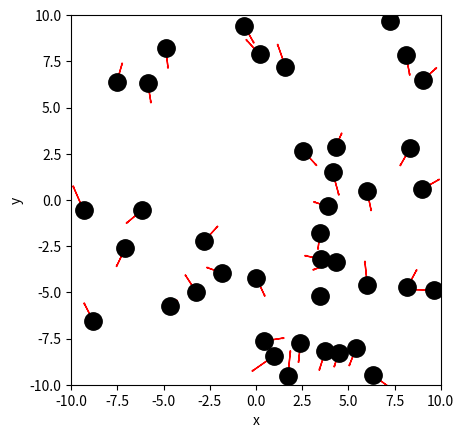
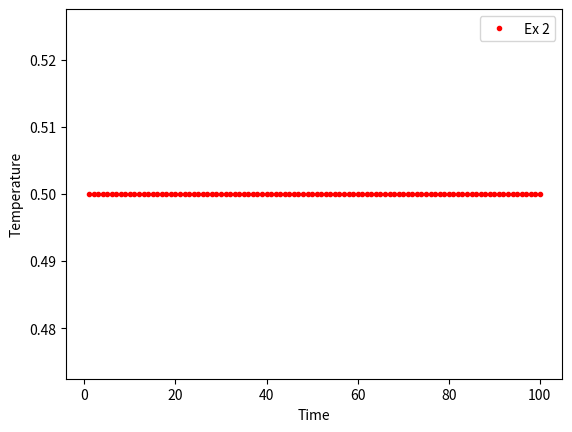
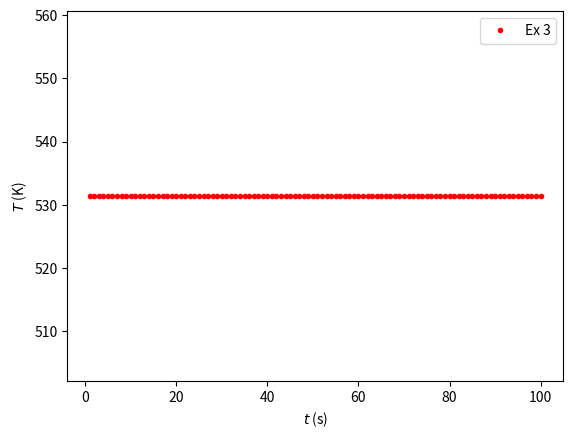
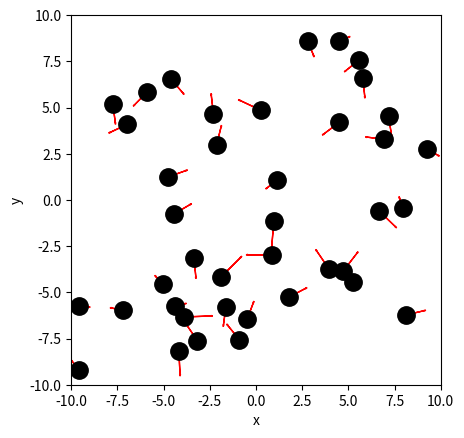
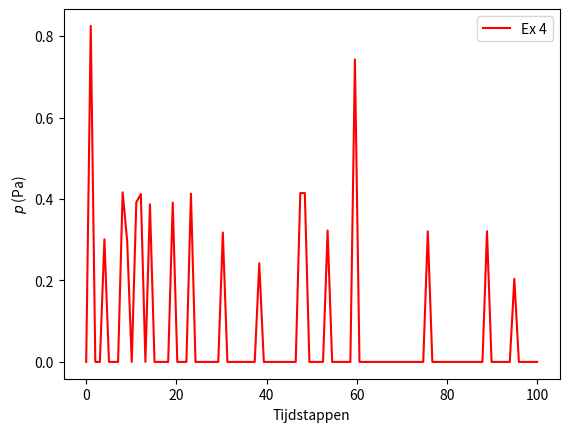

Write Python code to recreate these figures, in order.
# ruimte voor uitwerking

import numpy as np
import matplotlib.pyplot as plt
from matplotlib.animation import FuncAnimation

# Voor de handigheid zijn de waarden aangepast, naar waarden die wel overeenkomen met de voor geschreven code

BOX_SIZE_0 = 20              # Hoogte en lengte startvolume (nm)
N = 40                       # Aantal deeltjes 
V_0 = 1                      # Startsnelheid van deeltjes (nm per ps)
RADIUS = 0.3                 # Straal van moleculen (nm)
DT = (0.2 * RADIUS) / V_0     # Tijdstap om geen botsing te missen (s)

f = 2                        # Aantal dimensies
k = 1.38e-23                 # Constante van Boltzmann

class ParticleClass:
    def __init__(self, m, v, r, R):
        """ maakt een deeltje (constructor) """
        self.m = m                         
        self.v = np.array(v, dtype=float)  
        self.r = np.array(r, dtype=float)  
        self.R = R

    def update_position(self):
        """ verandert positie voor één tijdstap """
        self.r += self.v * DT 
            
    @property
    def momentum(self):
        return self.m * self.v
    
    @property
    def kin_energy(self):
        return 1/2 * self.m * np.dot(self.v, self.v)
    
def collide_detection(p1: ParticleClass, p2: ParticleClass) -> bool:
    """ Geeft TRUE als de deeltjes overlappen """
    dx = p1.r[0] - p2.r[0]
    dy = p1.r[1] - p2.r[1]
    rr = p1.R + p2.R
    return  dx**2+dy**2 < rr**2 

def particle_collision(p1: ParticleClass, p2: ParticleClass):
    """ past snelheden aan uitgaande van overlap """
    m1, m2 = p1.m, p2.m
    delta_r = p1.r - p2.r
    delta_v = p1.v - p2.v
    dot_product = np.dot(delta_r, delta_v)

    # Als deeltjes van elkaar weg bewegen dan geen botsing
    if dot_product >= 0: # '='-teken voorkomt ook problemen als delta_r == \vec{0}
        return

    distance_squared = np.dot(delta_r, delta_r) 
    # Botsing oplossen volgens elastische botsing in 2D
    p1.v -= 2 * m2 / (m1 + m2) * dot_product / distance_squared * delta_r
    p2.v += 2 * m1 / (m1 + m2) * dot_product / distance_squared * delta_r

def box_collision(particle: ParticleClass):
    ''' botsing met harde wanden '''
    if abs(particle.r[0]) + particle.R > BOX_SIZE_0/2: 
        particle.v[0] = -particle.v[0]                                        # Omdraaien van de snelheid
        particle.r[0] = np.sign(particle.r[0]) * (BOX_SIZE_0/2 - particle.R)  # Zet terug net binnen box                 
    if abs(particle.r[1]) + particle.R > BOX_SIZE_0/2: 
        particle.v[1] = -particle.v[1]     
        particle.r[1] = np.sign(particle.r[1]) * (BOX_SIZE_0/2 - particle.R) 

def create_particles(particles):
    """ Leegmaken en opnieuw aanmaken van deeltjes  in lijst """
    particles.clear()
    for i in range(N):
        vx = np.random.uniform(-V_0, V_0)
        vy = np.random.choice([-1, 1]) * np.sqrt(V_0**2 - vx**2)        
        pos = np.random.uniform(-BOX_SIZE_0/2 + RADIUS, BOX_SIZE_0/2 - RADIUS, 2)
        particles.append(ParticleClass(m=1.0, v=[vx, vy], r=pos, R=RADIUS))

# note dat deze handle_collisions functie anders is dan we gedaan in brownian motion
# controleer zelf welke van de twee functies sneller is (wat, zoals gezegd, sterk afhangt van het aantal deeltjes!)
def handle_collisions(particles):
    """ alle onderlinge botsingen afhandelen voor deeltjes in lijst """
    num_particles = len(particles)
    for i in range(num_particles):
        for j in range(i+1, num_particles):
            if collide_detection(particles[i], particles[j]):
                particle_collision(particles[i], particles[j])

def handle_walls(particles):
    """ botsing met wanden controleren voor alle deeltjes in lijst """
    for p in particles:
        box_collision(p)

# de eigenlijke stappen in de simulatie
def take_time_step(particles):
    """ zet tijdstap voor een lijst deeltjes en verwerk alle botsingen onderling en met wanden """
    for p in particles:
        p.update_position()
    handle_collisions(particles)
    handle_walls(particles)  


particles = []
create_particles(particles)

# doorlopen van de simulatie
for i in range(100):
    take_time_step(particles)

# plotten van de positie van de deeltjes en hun snelheid als vector
plt.figure()
plt.xlabel('x')
plt.ylabel('y')
plt.gca().set_aspect('equal')
plt.xlim(-BOX_SIZE_0/2, BOX_SIZE_0/2)
plt.ylim(-BOX_SIZE_0/2, BOX_SIZE_0/2)

for p in particles:
    plt.plot(p.r[0], p.r[1], 'k.', ms=25)
    plt.arrow(p.r[0], p.r[1], p.v[0], p.v[1], 
              head_width=0.05, head_length=0.1, color='red')
plt.show()

def temperature(particles) -> float:
    temp = 0.0 
    for p in particles:
        temp += p.kin_energy
    return temp/len(particles)

# ruimte voor uitwerking

particles = []
temperatures = np.zeros(100, dtype=float)
times = np.linspace(1, 100, 100)

create_particles(particles)
for i in range(100):
    take_time_step(particles)
    temperatures[i] = temperature(particles)
    # vastleggen van temperatuur per tijdstap


plt.figure()
plt.xlabel('Time')
plt.ylabel('Temperature')
# plotten van tijd tegen temperatuur
plt.plot(times, temperatures, 'r.', label='Ex 2')
plt.legend()
plt.show()

# Ex 3

# New defined function with the corrections
def temperature(particles) -> float:
    temp = 0.0 
    for p in particles:
        temp += (p.kin_energy)
    return ((temp * 4.8107e-26 * ((1e-9/(2.5 * 1e-12))**2) * 1.380649e23) / len(particles)) 

particles = []
temperatures = np.zeros(100, dtype=float)
times = np.linspace(1, 100, 100)

create_particles(particles)
for i in range(100):
    take_time_step(particles)
    temperatures[i] = temperature(particles)
    # vastleggen van temperatuur per tijdstap


plt.figure()
plt.xlabel('$t$ (s)')
plt.ylabel('$T$ (K)')
# plotten van tijd tegen temperatuur
plt.plot(times, temperatures, 'r.', label='Ex 3')
plt.legend()
plt.show()

impulse_outward = 0.0
pressure = 0.0

def top_down_collision(particle: ParticleClass):
    global impulse_outward
    if abs(particle.r[1]) + particle.R > BOX_SIZE_0 / 2:
        particle.r[1] = np.sign(particle.r[1]) * (BOX_SIZE_0/2 - particle.R)
        impulse_outward += abs(particle.momentum[1]) * 2
        particle.v[1] *= -1
    
def left_right_collision(particle: ParticleClass):
    global impulse_outward
    if abs(particle.r[0]) + particle.R > BOX_SIZE_0 / 2:
        particle.r[0] = np.sign(particle.r[0]) * (BOX_SIZE_0/2 - particle.R)
        impulse_outward += abs(particle.momentum[0]) * 2
        particle.v[0] *= -1
    
def handle_walls(particles):
    """ botsing met wanden controleren voor alle deeltjes in lijst en bepaling druk """
    global pressure, impulse_outward       # om pressure buiten de functie te kunnen gebruiken
    impulse_outward = 0.0
    for p in particles:
        left_right_collision(p)
        top_down_collision(p)
    pressure = (impulse_outward) / (4 * BOX_SIZE_0 * DT)  # omtrek volume is oppervlak (2D sim)


# Test
# Ex 4

particles = []

# Making a new array for the pressure
press = []

create_particles(particles)

for i in range(100):
    take_time_step(particles)
    press.append(pressure)          # Adds the pressure after each time step to the newly defined array

plt.figure()
plt.xlabel('x')
plt.ylabel('y')
plt.gca().set_aspect('equal')
plt.xlim(-BOX_SIZE_0/2, BOX_SIZE_0/2)
plt.ylim(-BOX_SIZE_0/2, BOX_SIZE_0/2)

for p in particles:
    plt.plot(p.r[0], p.r[1], 'k.', ms=25)
    plt.arrow(p.r[0], p.r[1], p.v[0], p.v[1], 
              head_width=0.05, head_length=0.1, color='red')
plt.show()

tijdstappen = np.linspace(0, 100, 100)

# Plots the pressure against the time
plt.figure()
plt.plot(tijdstappen, press, 'r-', label = 'Ex 4')
plt.xlabel('Tijdstappen')
plt.ylabel('$p$ (Pa)')
plt.legend()
plt.show()


def handle_walls(particles):
    """ botsing met wanden controleren voor alle deeltjes in lijst en gemiddeld bepaling druk """
    global pressure, impulse_outward       # om pressure buiten de functie te kunnen gebruiken
    impulse_outward = 0.0
    for p in particles:
        left_right_collision(p)
        top_down_collision(p)    
    alpha = 0.1
    pressure = alpha * impulse_outward / (4 * BOX_SIZE_0 * DT) + (1-alpha) * pressure # omtrek volume is oppervlak (2D sim)

# RUIMTE VOOR GEKOPIEERDE FUNCTIE

#your code/answer
